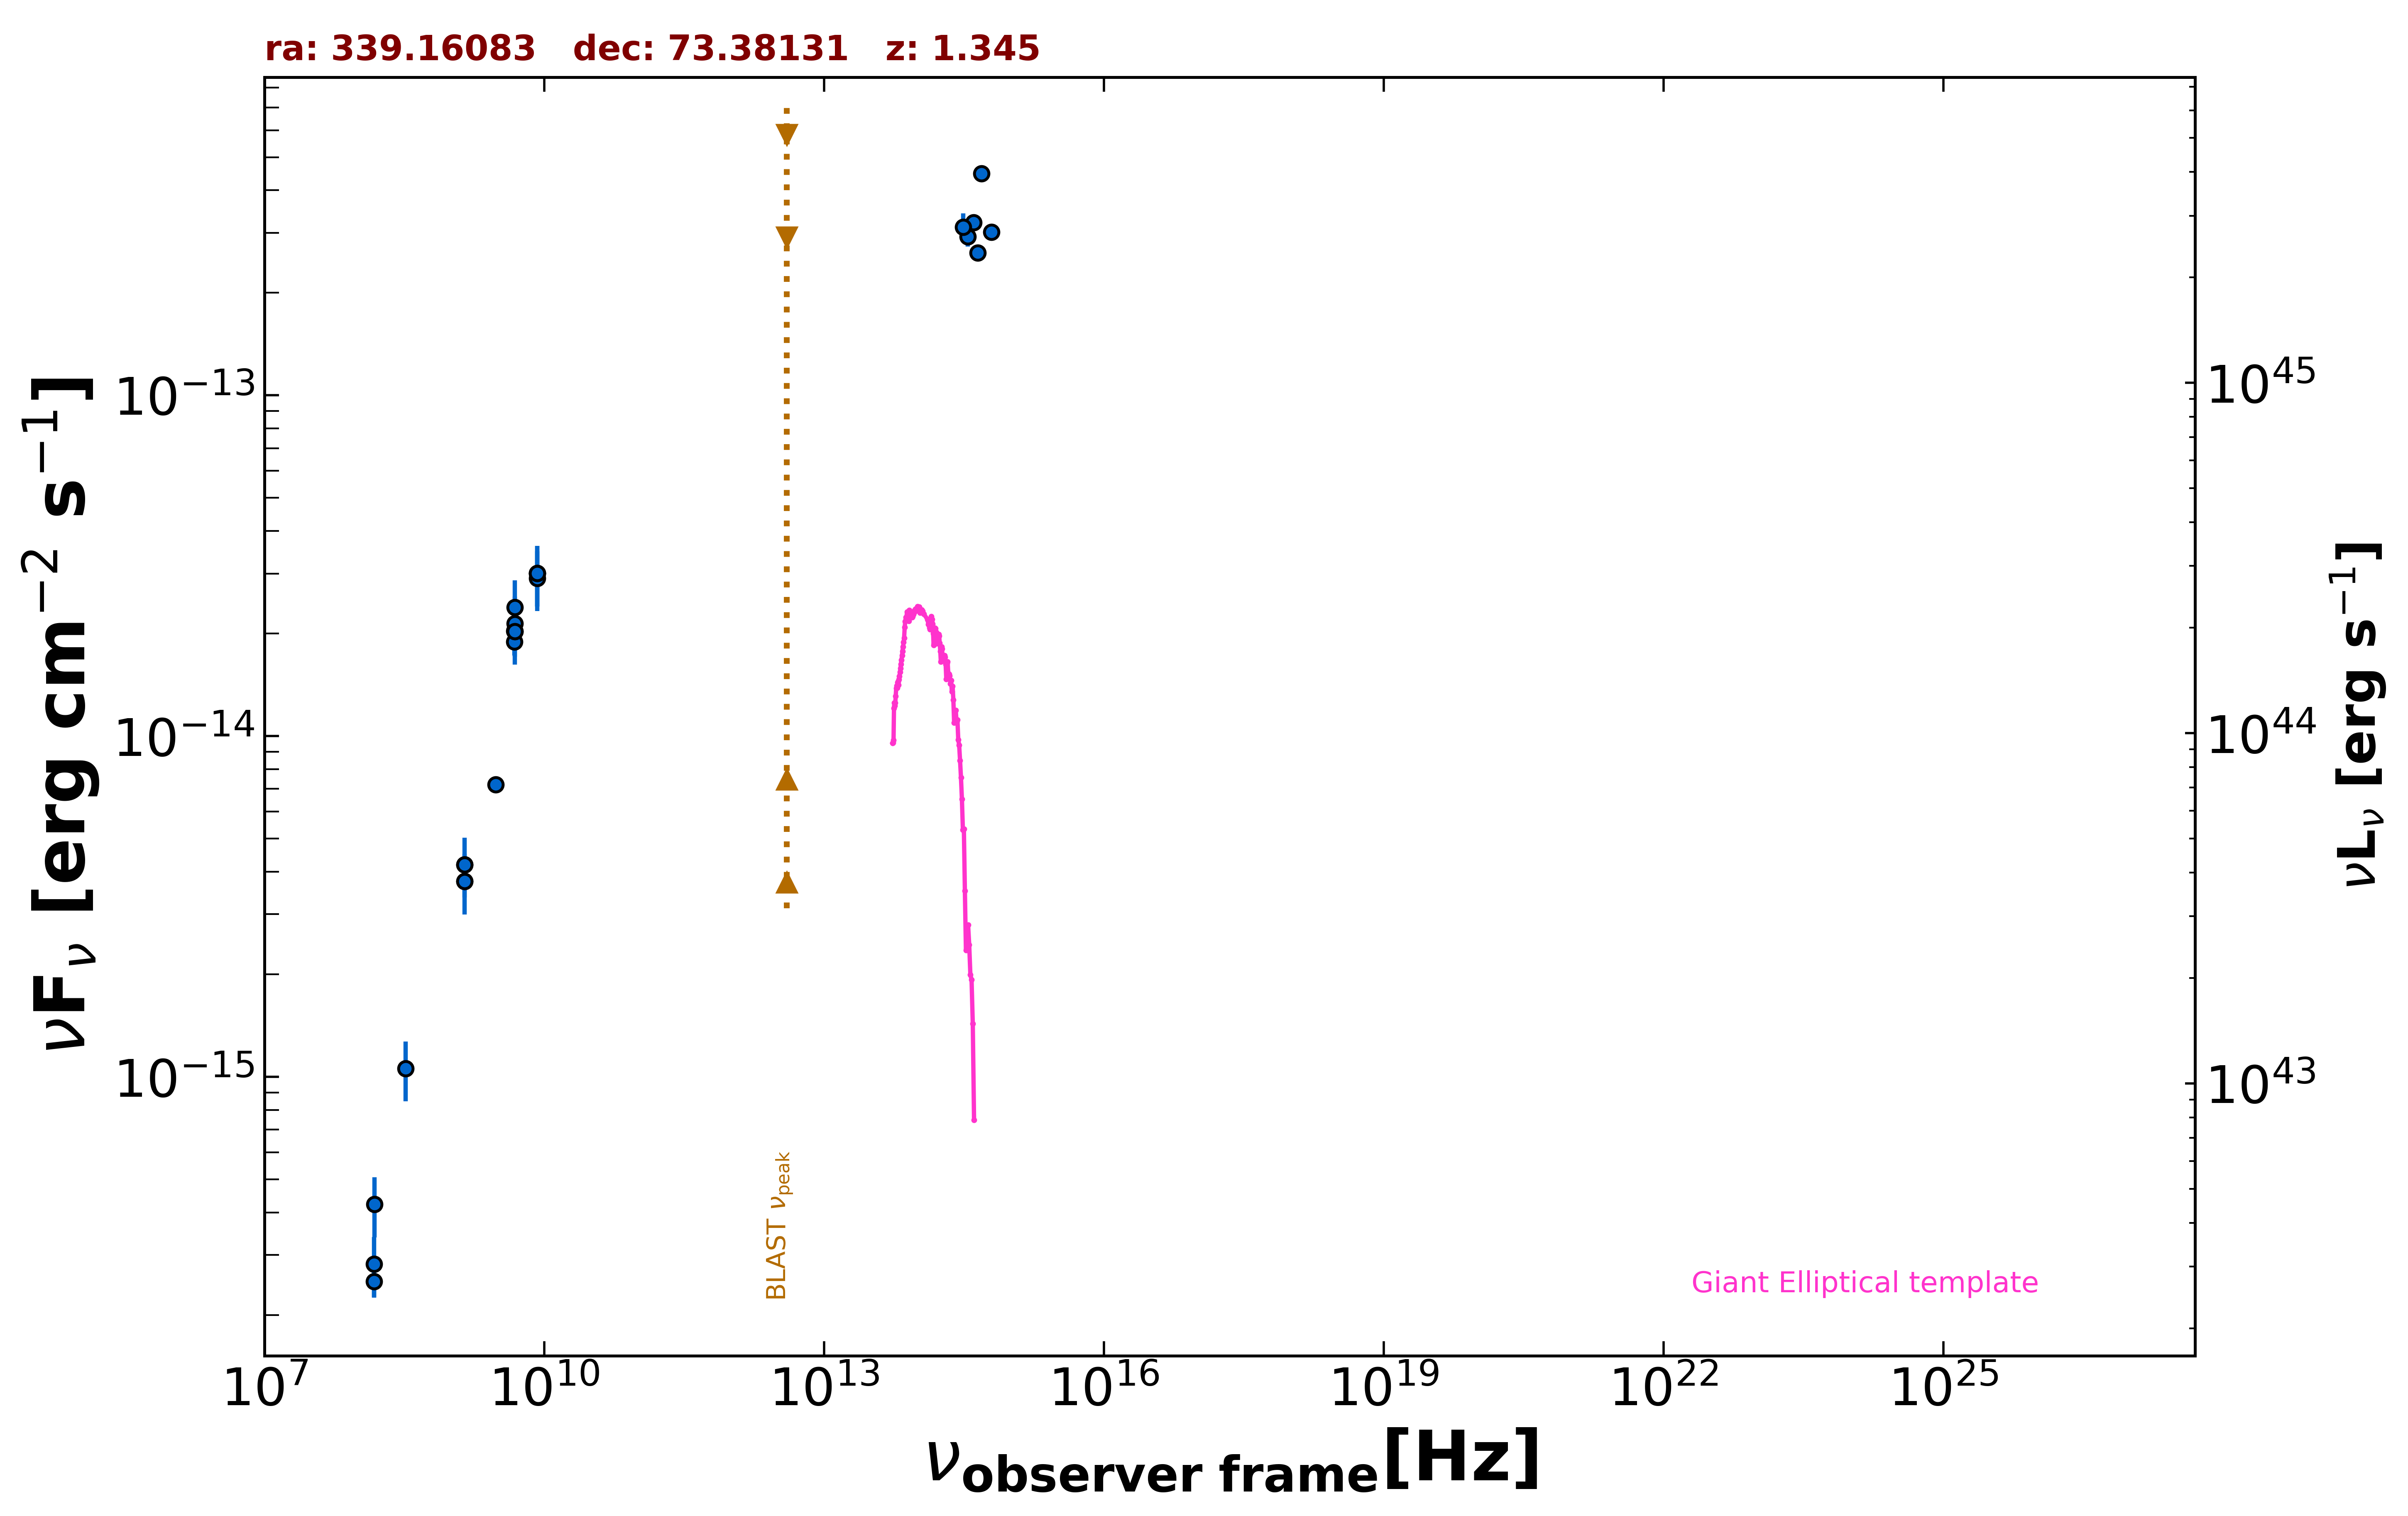

Data behind this chart, as committed beside it:
freq., flux, err_flux, MJD_start, MJD_end, flag, catalog, reference
1.400e+09, 3.746e-15, 1.120e-16, 55000, 55000, , NVSS, Condon et al. 1998  AJ  115  1693
3.000e+09, 7.207e-15, 1.550e-17, 55000, 55000, , VLASSQL, Gordon et al. 2021  ApJS  255  30
1.500e+08, 2.508e-16, 2.535e-17, 55000, 55000, , TGSS150, Intema et al. 2017  A&A  598  A781
8.400e+09, 3.004e-14, 0.000e+00, 55000, 55000, , CRATES, Healey et al. 2007  ApJS  171  61
4.800e+09, 1.891e-14, 1.680e-15, 55000, 55000, , GB6, Gregory et al. 1996  ApJS  103  427
4.800e+09, 2.035e-14, 1.535e-15, 55000, 55000, , GB87, Gregory et al. 1992  VizieR  VIII/14/j20…
4.850e+09, 2.027e-14, 0.000e+00, 55000, 55000, , NORTH20, White and Becker  1992  ApJS  79  331
1.400e+09, 4.200e-15, 0.000e+00, 55000, 55000, , NORTH20, White and Becker  1992  ApJS  79  331
4.455e+14, 2.617e-13, 0.000e+00, 55000, 55000, , GAIA, The Gaia Collaboration 2016  A&A  595  A…
6.233e+14, 3.018e-13, 1.070e-14, 55000, 55000, , PanSTARRS, Flewelling et al. 2020  ApJS  251  7
4.859e+14, 4.481e-13, 1.985e-14, 55000, 55000, , PanSTARRS, Flewelling et al. 2020  ApJS  251  7
3.987e+14, 3.212e-13, 1.010e-14, 55000, 55000, , PanSTARRS, Flewelling et al. 2020  ApJS  251  7
3.462e+14, 2.919e-13, 1.875e-14, 55000, 55000, , PanSTARRS, Flewelling et al. 2020  ApJS  251  7
3.116e+14, 3.121e-13, 2.985e-14, 55000, 55000, , PanSTARRS, Flewelling et al. 2020  ApJS  251  7
4.850e+09, 2.139e-14, 4.270e-15, 55000, 55000, , SPECFINDV3, Stein et al.  2021  A&A  655  A17
4.850e+09, 2.386e-14, 4.750e-15, 55000, 55000, , SPECFINDV3, Stein et al.  2021  A&A  655  A17
4.850e+09, 2.027e-14, 4.075e-15, 55000, 55000, , SPECFINDV3, Stein et al.  2021  A&A  655  A17
8.400e+09, 2.906e-14, 5.795e-15, 55000, 55000, , SPECFINDV3, Stein et al.  2021  A&A  655  A17
3.250e+08, 1.059e-15, 2.114e-16, 55000, 55000, , SPECFINDV3, Stein et al.  2021  A&A  655  A17
1.400e+09, 3.752e-15, 7.560e-16, 55000, 55000, , SPECFINDV3, Stein et al.  2021  A&A  655  A17
1.400e+09, 4.200e-15, 8.400e-16, 55000, 55000, , SPECFINDV3, Stein et al.  2021  A&A  655  A17
1.510e+08, 4.228e-16, 8.460e-17, 55000, 55000, , SPECFINDV3, Stein et al.  2021  A&A  655  A17
8.400e+09, 3.007e-14, 6.050e-15, 55000, 55000, , SPECFINDV3, Stein et al.  2021  A&A  655  A17
1.500e+08, 2.820e-16, 5.700e-17, 55000, 55000, , SPECFINDV3, Stein et al.  2021  A&A  655  A17
8.400e+09, 3.007e-14, 6.050e-15, 55000, 55000, , SPECFINDV3, Stein et al.  2021  A&A  655  A17
